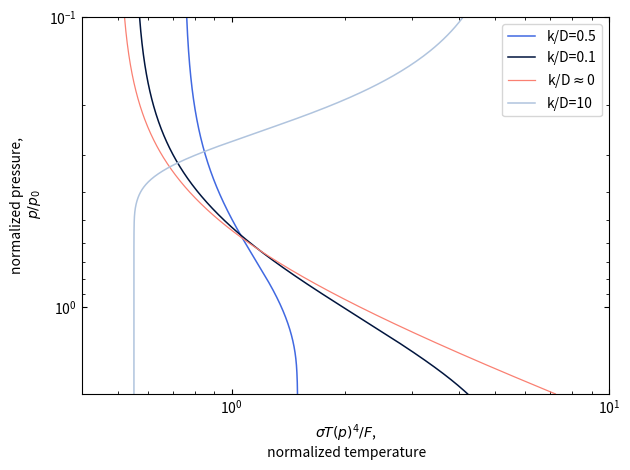

Reproduce this figure in Python.
## PHYS404 - Coding Project 1
## ==============================
# [redacted]
## Radiative Convective Model
## Plotting figures from Robinson and Catling paper

import numpy as np
from matplotlib import pyplot as plt
from scipy.special import gammaincc, gamma
from scipy.integrate import solve_ivp

def model3(t,y,kD): # Equation 33 for Figure 3
    # Def t = P/P_o, y = (T/T_o)^4
    tau = tau_o*t**n
    k = kD*D
    return [t**(-1)*y*(n*k*tau*((1-kD**2)*np.exp(-k*tau)/(kD+1+(kD**2-1)*np.exp(-k*tau))))]
    
n_args = 1001
x = np.linspace(0.2,1,n_args)

# Constants
n = 2
tau_o = 2
D = 5/3

# Initial condition and arguments
k_D = [0.5,0.1,1e-10,10]
t0 = [0.76,0.57,0.52,4.1]
pp0 = np.linspace(0.1,2,n_args)

fig3,ax3 = plt.subplots()
colours = ['royalblue','xkcd:navy','salmon','lightsteelblue']

for i in range(len(k_D)):
    sol = solve_ivp(model3,t_span=[pp0[0],pp0[-1]],y0=[t0[i]],t_eval=pp0,args=[k_D[i]])

    if i == 2:
        k_D[i] = 0
        ax3.loglog(sol.y.flatten(),sol.t,label=r'k/D$\approx${}'.format(k_D[i]),color=colours[i],linewidth=0.9)
        
    else:
        ax3.loglog(sol.y.flatten(),sol.t,label='k/D={}'.format(k_D[i]),color=colours[i],linewidth=1.1)
    
ax3.set_xlabel(r'$\sigma T(p)^4/F$,'+'\n normalized temperature')
ax3.set_ylabel('normalized pressure,\n'+r' $p/p_0$')
ax3.set_ylim(0.1,2)
ax3.set_xlim(0.4,10)
ax3.tick_params(top=True,axis='x',direction='in')
ax3.tick_params(right=True,axis='y',direction='in')
ax3.tick_params(which='minor', right=True, axis='y', direction='in')
ax3.tick_params(which='minor', top=True, axis='x', direction='in')
ax3.legend()
plt.gca().invert_yaxis()
plt.tight_layout()
plt.show()
